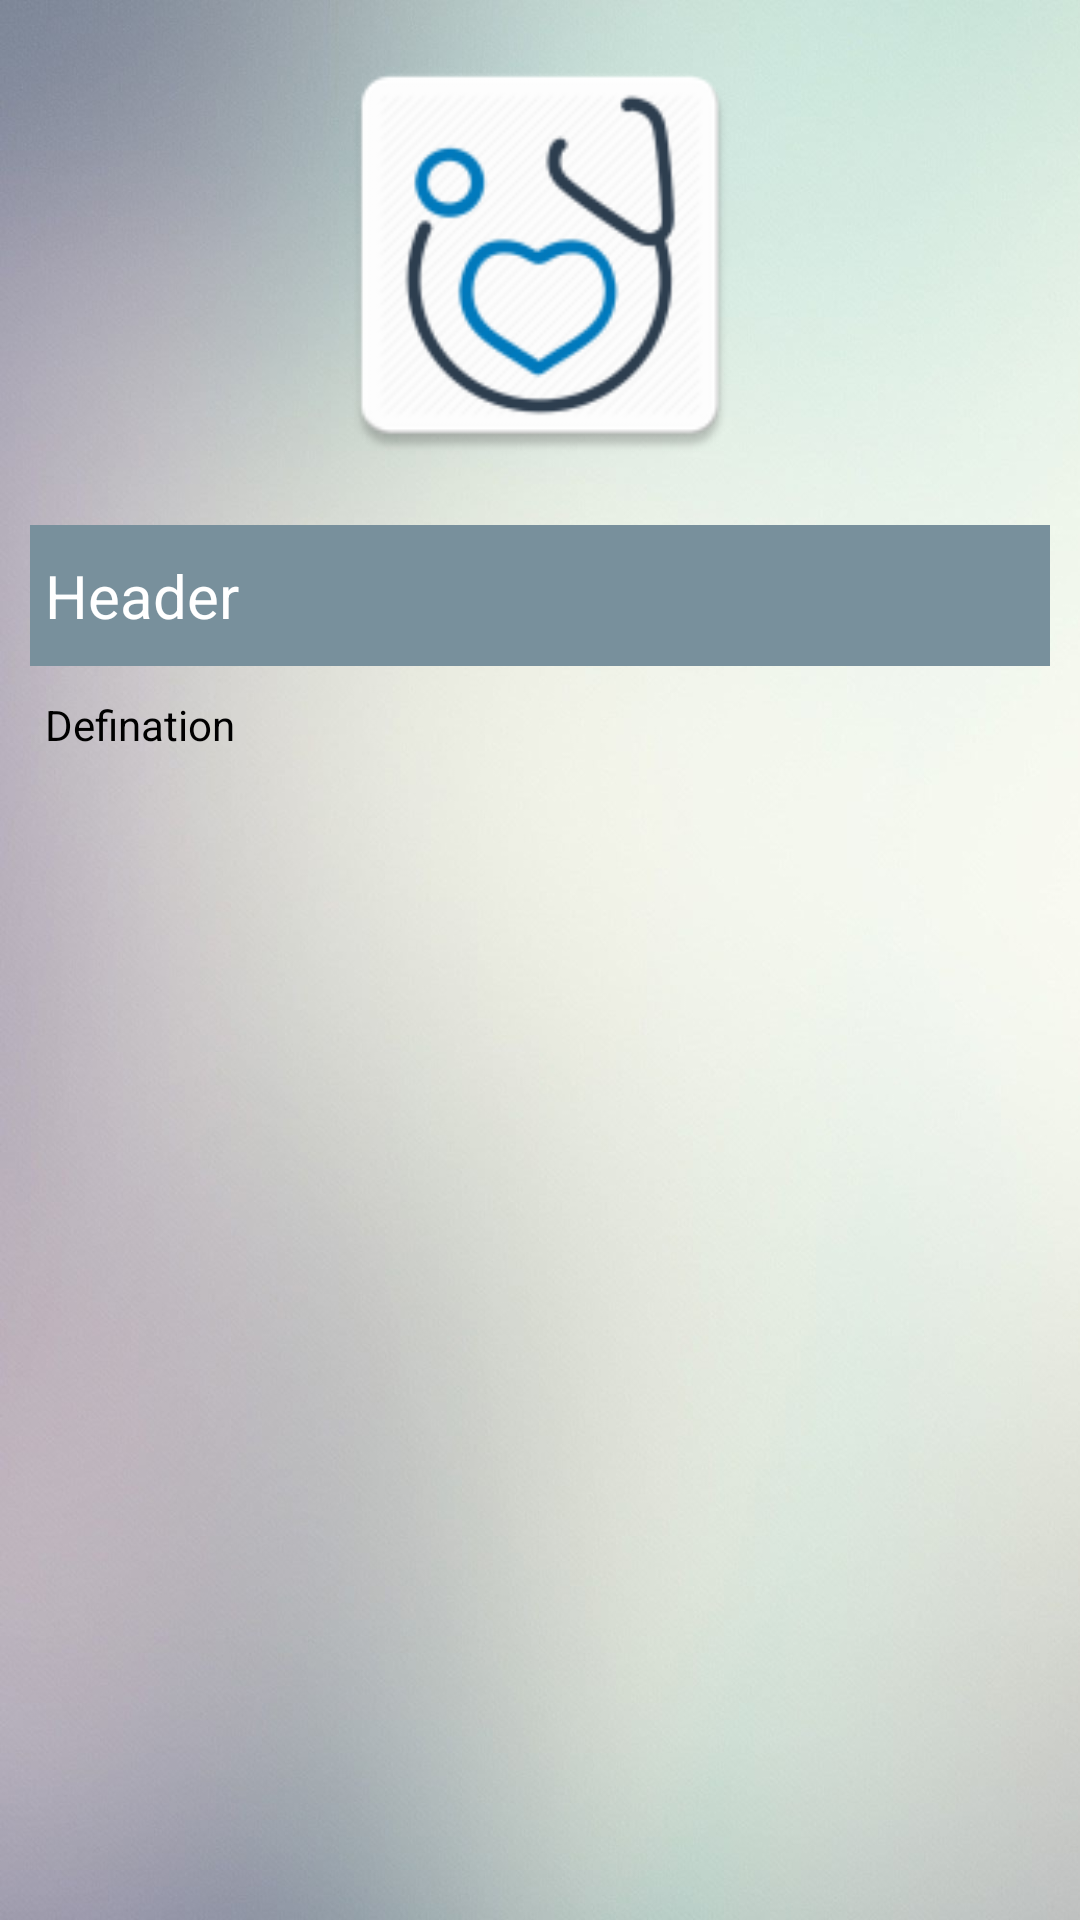

The Android layout XML behind this screen, and the referenced resources:
<!-- AndroidManifest.xml: application theme AppTheme -->
<!-- res/layout/all_content_details.xml -->
<?xml version="1.0" encoding="utf-8"?>
<ScrollView xmlns:android="http://schemas.android.com/apk/res/android"
    android:layout_width="match_parent"
    android:layout_height="match_parent"
    xmlns:tools="http://schemas.android.com/tools"
    tools:context="com.collegeproject.dev3dot.projecthealthcare.Food.FoodDetails"
    android:background="@drawable/background12">

    <LinearLayout
        android:layout_width="match_parent"
        android:layout_height="wrap_content"
        android:orientation="vertical"
        android:layout_margin="10dp">

        <ImageView
            android:id="@+id/allImageView"
            android:layout_width="match_parent"
            android:layout_height="150dp"
            android:src="@mipmap/ic_launcher" />

        <TextView
            android:layout_marginTop="15dp"
            android:id="@+id/allHeader"
            android:layout_width="match_parent"
            android:layout_height="wrap_content"
            android:text="Header"
            android:textSize="20sp"
            android:paddingTop="10dp"
            android:paddingBottom="10dp"
            android:paddingLeft="5dp"
            android:paddingRight="5dp"
            android:textColor="@color/white"
            android:background="#78909c"
            />

        <TextView

            android:id="@+id/allDetails"
            android:layout_width="match_parent"
            android:layout_height="wrap_content"
            android:layout_marginTop="10dp"
            android:paddingLeft="5dp"
            android:paddingRight="5dp"
            android:text="Defination"
            android:textColor="#000000" />
    </LinearLayout>

</ScrollView>
<!-- resources referenced by this layout -->
<resources>
  <item name="white" type="color">#FFFFFF</item>
  <!-- drawable background12: jpg bitmap (drawable-hdpi, 40859 bytes) -->
  <!-- mipmap ic_launcher: png bitmap (mipmap-hdpi, 3271 bytes) -->
  <style name="AppTheme" parent="Theme.AppCompat.Light.DarkActionBar">
          
          <item name="colorPrimary">@color/colorPrimary</item>
          <item name="colorPrimaryDark">@color/colorPrimaryDark</item>
          <item name="colorAccent">@color/colorAccent</item>
      </style>
  <color name="colorPrimary">#81c784</color>
  <color name="colorPrimaryDark">#519657</color>
  <color name="colorAccent">#9C27B0</color>
</resources>
